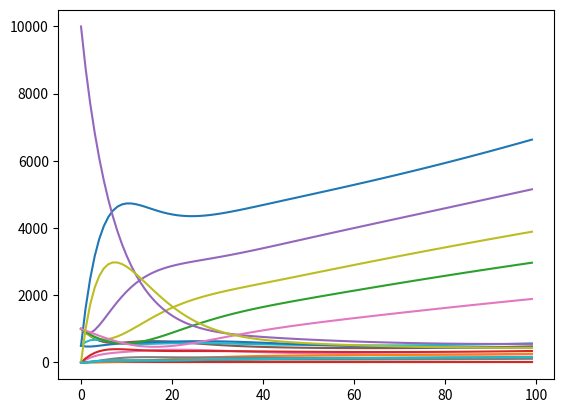

Generate this figure with matplotlib:
import numpy as np
import pandas as pd
from matplotlib import pyplot as plt

C = pd.DataFrame(columns=['s', 't', 'a', 'r'])
T = pd.DataFrame(columns=['s', 't', 'a', 'r'])
Y = pd.DataFrame(columns=['s', 't', 'a', 'r'])
A = pd.DataFrame(columns=['s', 't', 'a', 'r'])
S = pd.DataFrame(columns=['s', 't', 'a', 'r'])
"""
Society Factors

Aging rate is the portion of people who advance in age each step
Birthrate is determined by sum number of adults of birthing age
deathrate the proportion of that group that dies each iteration
"""
aging_rate = 0.1
birth_rate = 0.09
death_rate = 0.1*np.array([[0.2, 0.2, 0.2, 0.2],
                       [0.05, 0.05, 0.05, 0.05],
                       [0.1, 0.1, 0.1, 0.1],
                       [0.2, 0.2, 0.2, 0.2],
                       [0.5, 0.5, 0.5, 0.5]])

"""
X0 is the matrix that contains the initial data:

[[CS, CT, CA, CR],
 [TS, TT, TA, TR],
 [YS, YT, YA, YR],
 [AS, AT, AA, AR],
 [SS, ST, SA, SR]]
"""

X0 = 100 * np.array([[5, 0, 0, 0],
                     [10, 10, 0, 0],
                     [10, 5, 5, 0],
                     [10, 0, 100, 0],
                     [10, 0, 0, 0]])

(n_age_groups, n_status) = np.shape(X0)

"""
Interaction Matrix - How much each age group interacts/influences with other age groups
Doesnt necessarily need to be symentrical eg, adults influence kids more than kids influence adults
I[i,j] = effect on age group i from group j


Param Matrix - This is a nice way to store the parameters for each age_group

This is where out key assumptions come in
Going across the row:

Movement from S to T, based on interactions with A+T and age influence
Movement from T to S, based on interaction with S+R and age influence
Movement from T to A
Movement from R to A, based on interactions with A+T and age influence
Movement from A to R, based on interaction with S+R and age influence
"""

I =  0.001*np.array([[0.1, 0.0, 0.2, 0.5, 0.2],
                       [0.0, 0.5, 0.2, 0.2, 0.1],
                       [0.0, 0.1, 0.7, 0.2, 0.0],
                       [0.0, 0.0, 0.1, 0.8, 0.1],
                       [0.0, 0.0, 0.0, 0.5, 0.5]])

P = 0.1*np.array([[0.0, 1.0, 0.9, 0.0, 1.0],
              [0.5, 0.5, 0.9, 0.8, 0.2],
              [0.5, 0.5, 0.9, 0.6, 0.2],
              [0.1, 0.1, 0.9, 0.6, 0.1],
              [0.0, 0.0, 0.9, 0.9, 0.1]])




"""
Now time to simulate the population
This done in two distinct parts, first implementing the change between groups sideways and then adding the aging effect
"""

itterations  = 0
while itterations < 100:
    C.loc[itterations] = X0[0]
    T.loc[itterations] = X0[1]
    Y.loc[itterations] = X0[2]
    A.loc[itterations] = X0[3]
    S.loc[itterations] = X0[4]

    i = 0

    IE = np.matmul(I, X0)

    Xn = np.zeros(np.shape(X0))

    while i < n_age_groups:
        group_vect = X0[i].copy()
        s = group_vect[0]
        t = group_vect[1]
        a = group_vect[2]
        r = group_vect[3]
        interaction_neg = np.sum(IE[i][[1, 2]])
        interaction_pos = np.sum(IE[i][[0, 3]])

        Xn[i][0] = s - (s * P[i][0] * interaction_neg) + t * P[i][1] * interaction_pos
        Xn[i][1] = t + (s * P[i][0] * interaction_neg) - t * P[i][1] * interaction_pos - t * P[i][2]
        Xn[i][2] = a + t * P[i][2] + r * P[i][3] * interaction_neg - a * P[i][4] * interaction_pos
        Xn[i][3] = r - r * P[i][3] * interaction_neg + a * P[i][4] * interaction_pos

        i += 1

    Xn_aged = np.zeros(np.shape(X0))

    i = 0
    j = 0

    while i < n_age_groups:
        j = 0
        while j < n_status:
            if i == 0:
                if j == 0:
                    Xn_aged[i][j] = Xn[i][j] * (1 - aging_rate - death_rate[i][j]) + birth_rate * sum(Xn[2] + Xn[3])
                else:
                    Xn_aged[i][j] = Xn[i][j] * (1 - aging_rate - death_rate[i][j])
            else:
                Xn_aged[i][j] = Xn[i][j] * (1 - aging_rate - death_rate[i][j]) + X0[i - 1][j] * aging_rate
            j += 1
        i += 1

    X0 = Xn_aged
    itterations += 1


plt.plot(A.index.values,C['s'])
plt.plot(A.index.values,C['t'])
plt.plot(A.index.values,C['a'])
plt.plot(A.index.values,C['r'])
plt.plot(A.index.values,T['s'])
plt.plot(A.index.values,T['t'])
plt.plot(A.index.values,T['a'])
plt.plot(A.index.values,T['r'])
plt.plot(A.index.values,Y['s'])
plt.plot(A.index.values,Y['t'])
plt.plot(A.index.values,Y['a'])
plt.plot(A.index.values,Y['r'])
plt.plot(A.index.values,A['s'])
plt.plot(A.index.values,A['t'])
plt.plot(A.index.values,A['a'])
plt.plot(A.index.values,S['r'])
plt.plot(A.index.values,S['s'])
plt.plot(A.index.values,S['t'])
plt.plot(A.index.values,S['a'])
plt.plot(A.index.values,S['r'])
plt.show()

